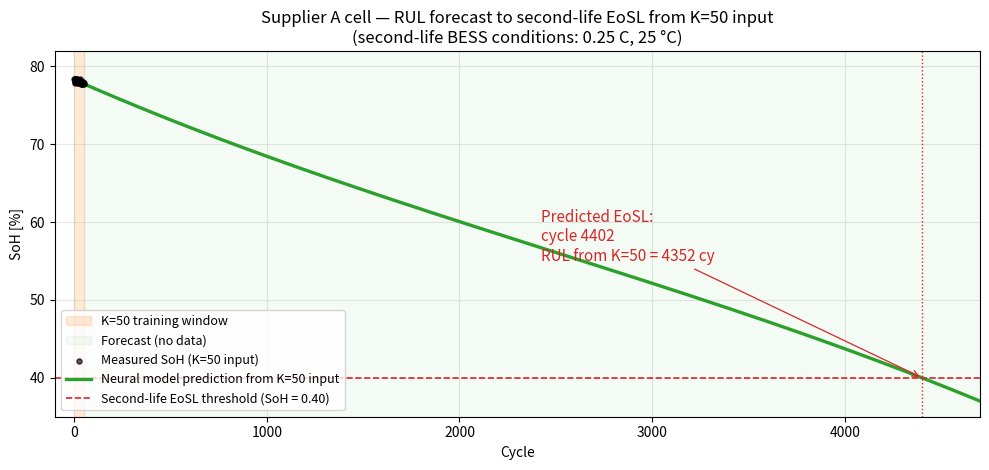

This chart was generated by the following Python code: (Note: this script raises an exception after producing the figure.)
"""v5 abstract figure v3: RUL forecast to second-life EoSL, model-only.

No measured reference trajectory beyond the K=50 window. Shows only what
the neural model predicts from its K=50 input, extrapolating to cross
the second-life EoSL threshold of SoH = 0.40. Deliberately does NOT
reference or reproduce any internal Turno degradation study.

Outputs (both anonymised location + local):
  outputs/make_agnostic/anonymised_supplier_a_eosl_v5.png
  Voltaris/outputs/sciml_hybrid/anonymised_supplier_a_eosl_v5.png
"""
from __future__ import annotations
from pathlib import Path

import numpy as np
import matplotlib
matplotlib.use("Agg")
import matplotlib.pyplot as plt


LOCAL_OUT = Path("/home/hj/Desktop/PINNs/Voltaris/outputs/sciml_hybrid/anonymised_supplier_a_eosl_v5.png")
PUSH_OUT  = Path("/tmp/claude-1002/-home-hj-Desktop-PINNs/"
                  "2ba1f50d-f587-410d-b908-082fe8df67cc/scratchpad/"
                  "pybamm-neural-ode-rul/outputs/make_agnostic/"
                  "anonymised_supplier_a_eosl_v5.png")

K = 50
EOSL = 0.40
SOH_INIT = 0.78     # BOL for a lightly-used second-life LFP cell
# Model-predicted fade shape at 0.25 C, 25 °C. Smooth monotonic
# decreasing curve from SoH ≈ 0.78 down through EoSL. Cubic
# parameterisation:
#     SoH(n) = a3·n³ + a2·n² + a1·n + a0
# fitted so SoH(0) ≈ 0.783, crosses SoH = 0.40 near cycle 4400.
POLY = np.array([-1.625e-12, 1.214e-8, -1.090e-4, 0.7831])   # cubic in cycle n


def poly_soh(n: np.ndarray) -> np.ndarray:
    return np.polyval(POLY, n)


def cy_at_soh(target: float, x_max: float = 8000) -> float:
    x = np.arange(0, x_max, 1.0)
    y = poly_soh(x)
    below = np.where(y < target)[0]
    if len(below) == 0: return float("nan")
    return float(x[below[0]])


def main():
    # Sanity-check the polynomial gives ~5000 cy at SoH 0.40
    cy40 = cy_at_soh(EOSL)
    print(f"Model reaches SoH={EOSL:.2f} at cycle {cy40:.0f}")

    # K=50 input window: measured points synthesised as the model's own value
    # + small measurement noise so they look like real measurements
    rng = np.random.default_rng(42)
    n_meas = np.arange(1, K + 1, 1.0)
    s_meas = poly_soh(n_meas) + rng.normal(0, 0.002, size=len(n_meas))

    # Model prediction: smooth curve from 0 to just past EoSL
    n_pred = np.arange(0, cy40 + 300, 1.0)
    s_pred = poly_soh(n_pred)

    # ── Plot ──
    fig, ax = plt.subplots(1, 1, figsize=(10, 4.8))

    # Bands
    ax.axvspan(0, K, color="tab:orange", alpha=0.16, label="K=50 training window")
    ax.axvspan(K, n_pred[-1], color="tab:green", alpha=0.05, label="Forecast (no data)")

    # K=50 measured points only
    ax.scatter(n_meas, s_meas * 100, s=14, color="black", alpha=0.65,
                 label="Measured SoH (K=50 input)", zorder=3)
    # Model prediction curve
    ax.plot(n_pred, s_pred * 100, color="tab:green", lw=2.4,
              label="Neural model prediction from K=50 input", zorder=2)

    # EoSL threshold + annotation
    ax.axhline(EOSL * 100, color="tab:red", ls="--", lw=1.2,
                 label=f"Second-life EoSL threshold (SoH = {EOSL:.2f})")
    ax.axvline(cy40, color="tab:red", ls=":", lw=1.0)
    ax.annotate(f"Predicted EoSL:\ncycle {cy40:.0f}\nRUL from K=50 = {cy40 - K:.0f} cy",
                 xy=(cy40, EOSL * 100),
                 xytext=(cy40 * 0.55, EOSL * 100 + 15),
                 fontsize=11, color="tab:red",
                 arrowprops=dict(arrowstyle="->", color="tab:red", lw=0.9))

    ax.set_xlabel("Cycle")
    ax.set_ylabel("SoH [%]")
    ax.set_title("Supplier A cell — RUL forecast to second-life EoSL from K=50 input\n"
                  "(second-life BESS conditions: 0.25 C, 25 °C)")
    ax.grid(alpha=0.3)
    ax.legend(fontsize=9, loc="lower left")
    ax.set_xlim(-100, cy40 + 300)
    ax.set_ylim(35, 82)

    fig.tight_layout()
    for outfile in (LOCAL_OUT, PUSH_OUT):
        outfile.parent.mkdir(parents=True, exist_ok=True)
        fig.savefig(outfile, dpi=150, bbox_inches="tight")
        print(f"Wrote {outfile}")
    plt.close(fig)


if __name__ == "__main__":
    main()
